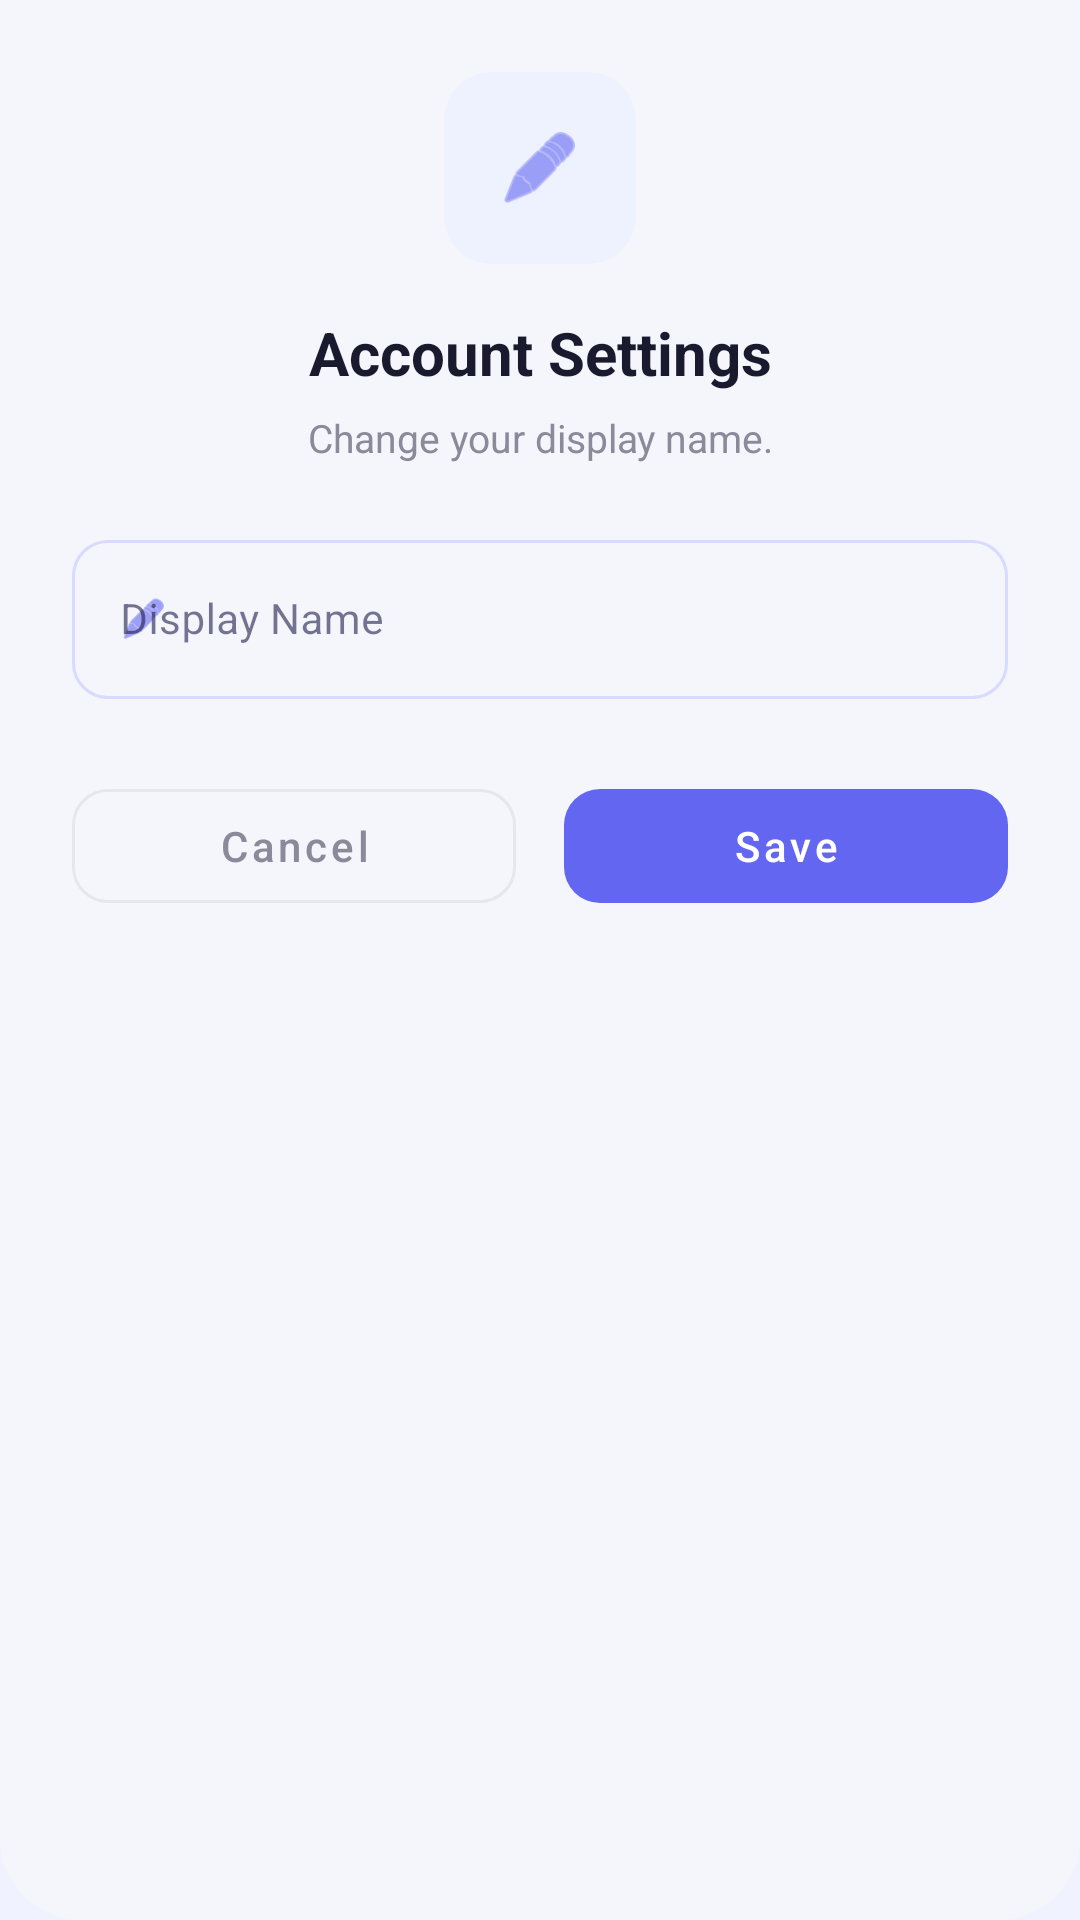

Reconstruct the res/layout file that produces this screen, plus the resources it refers to.
<!-- AndroidManifest.xml: application theme Theme.ServiceMaintainReminder -->
<!-- res/layout/dialog_edit_account.xml -->
<?xml version="1.0" encoding="utf-8"?>
<LinearLayout xmlns:android="http://schemas.android.com/apk/res/android"
    xmlns:app="http://schemas.android.com/apk/res-auto"
    android:layout_width="match_parent"
    android:layout_height="wrap_content"
    android:background="@drawable/bg_search_overlay"
    android:orientation="vertical"
    android:padding="24dp">

    
    <FrameLayout
        android:layout_width="64dp"
        android:layout_height="64dp"
        android:layout_gravity="center_horizontal"
        android:background="@drawable/bg_next_service_rounded"
        android:backgroundTint="#EEF2FF">

        <ImageView
            android:layout_width="28dp"
            android:layout_height="28dp"
            android:layout_gravity="center"
            android:src="@drawable/ic_input_edit"
            app:tint="@color/brand_primary" />
    </FrameLayout>

    <TextView
        android:layout_width="match_parent"
        android:layout_height="wrap_content"
        android:layout_marginTop="16dp"
        android:gravity="center"
        android:text="Account Settings"
        android:textColor="#1A1A2E"
        android:textSize="20sp"
        android:textStyle="bold" />

    <TextView
        android:layout_width="match_parent"
        android:layout_height="wrap_content"
        android:layout_marginTop="6dp"
        android:gravity="center"
        android:lineSpacingExtra="4dp"
        android:text="Change your display name."
        android:textColor="#8A8A9A"
        android:textSize="13sp" />

    <LinearLayout
        android:layout_width="match_parent"
        android:layout_height="wrap_content"
        android:layout_marginTop="20dp"
        android:orientation="vertical">

        
        <com.google.android.material.textfield.TextInputLayout
            style="@style/Widget.MaterialComponents.TextInputLayout.OutlinedBox"
            android:layout_width="match_parent"
            android:layout_height="wrap_content"
            android:hint="Display Name"
            app:boxCornerRadiusBottomEnd="12dp"
            app:boxCornerRadiusBottomStart="12dp"
            app:boxCornerRadiusTopEnd="12dp"
            app:boxCornerRadiusTopStart="12dp"
            app:boxStrokeColor="@color/input_stroke_color"
            app:boxStrokeWidth="1dp"
            app:boxStrokeWidthFocused="1.5dp"
            app:hintTextColor="@color/brand_primary"
            app:startIconDrawable="@drawable/ic_input_edit"
            app:startIconTint="@color/brand_primary">

            <com.google.android.material.textfield.TextInputEditText
                android:id="@+id/etAccountName"
                android:layout_width="match_parent"
                android:layout_height="wrap_content"
                android:inputType="textPersonName"
                android:textColor="@color/text_primary"
                android:textColorHint="@color/text_placeholder"
                android:textSize="14sp" />
        </com.google.android.material.textfield.TextInputLayout>
    </LinearLayout>

    
    <LinearLayout
        android:layout_width="match_parent"
        android:layout_height="wrap_content"
        android:layout_marginTop="24dp"
        android:orientation="horizontal">

        <com.google.android.material.button.MaterialButton
            android:id="@+id/btnCancelAccount"
            style="@style/Widget.MaterialComponents.Button.OutlinedButton"
            android:layout_width="0dp"
            android:layout_height="50dp"
            android:layout_marginEnd="8dp"
            android:layout_weight="1"
            android:text="Cancel"
            android:textColor="#8A8A9A"
            android:textAllCaps="false"
            app:cornerRadius="12dp"
            app:strokeColor="#E5E7EB" />

        <com.google.android.material.button.MaterialButton
            android:id="@+id/btnSaveAccount"
            style="@style/Widget.MaterialComponents.Button.UnelevatedButton"
            android:layout_width="0dp"
            android:layout_height="50dp"
            android:layout_marginStart="8dp"
            android:layout_weight="1"
            android:text="Save"
            android:textAllCaps="false"
            app:backgroundTint="@color/brand_primary"
            app:cornerRadius="12dp" />
    </LinearLayout>

</LinearLayout>
<!-- resources referenced by this layout -->
<resources>
  <color name="brand_primary">#6366F1</color>
  <color name="text_placeholder">#94A3B8</color>
  <color name="text_primary">#1E1B4B</color>
  <!-- drawable bg_next_service_rounded (drawable) -->
  <?xml version="1.0" encoding="utf-8"?>
  <shape xmlns:android="http://schemas.android.com/apk/res/android">
      <solid android:color="#F3F0FF" />
      <corners android:radius="16dp" />
  </shape>
  <!-- drawable bg_search_overlay (drawable) -->
  <?xml version="1.0" encoding="utf-8"?>
  <shape xmlns:android="http://schemas.android.com/apk/res/android">
      <solid android:color="#F4F6FB" /> 
      <corners
          android:bottomLeftRadius="27dp"
          android:bottomRightRadius="27dp"
          android:topLeftRadius="0dp"
          android:topRightRadius="0dp" />
  </shape>
  <!-- drawable ic_input_edit (drawable) -->
  <?xml version="1.0" encoding="utf-8"?>
  <layer-list xmlns:android="http://schemas.android.com/apk/res/android">
      <item
          android:drawable="@android:drawable/ic_menu_edit"
          android:width="16dp"
          android:height="16dp"
          android:gravity="center" />
  </layer-list>
  <style name="Theme.ServiceMaintainReminder" parent="Base.Theme.ServiceMaintainReminder" />
  <style name="Base.Theme.ServiceMaintainReminder" parent="Theme.Material3.DayNight.NoActionBar">
          
          <item name="colorPrimary">@color/brand_primary</item>
          <item name="colorOnPrimary">@color/white</item>
          <item name="colorPrimaryContainer">@color/brand_secondary</item>
          <item name="colorOnPrimaryContainer">@color/white</item>
  
          <item name="colorSecondary">@color/brand_secondary</item>
          <item name="colorOnSecondary">@color/white</item>
  
          <item name="android:windowBackground">@color/background</item>
          <item name="colorSurface">@color/surface</item>
          <item name="colorOnSurface">@color/on_surface</item>
  
          
          <item name="android:statusBarColor">@color/brand_primary</item>
          <item name="android:windowLightStatusBar" tools:targetApi="m">false</item>
  
          
          <item name="elevationOverlayEnabled">true</item>
      </style>
  <color name="white">#FFFFFF</color>
  <color name="brand_secondary">#4F46E5</color>
  <color name="background">#F0F3FF</color>
  <color name="surface">#FFFFFF</color>
  <color name="on_surface">#1E1B4B</color>
</resources>
